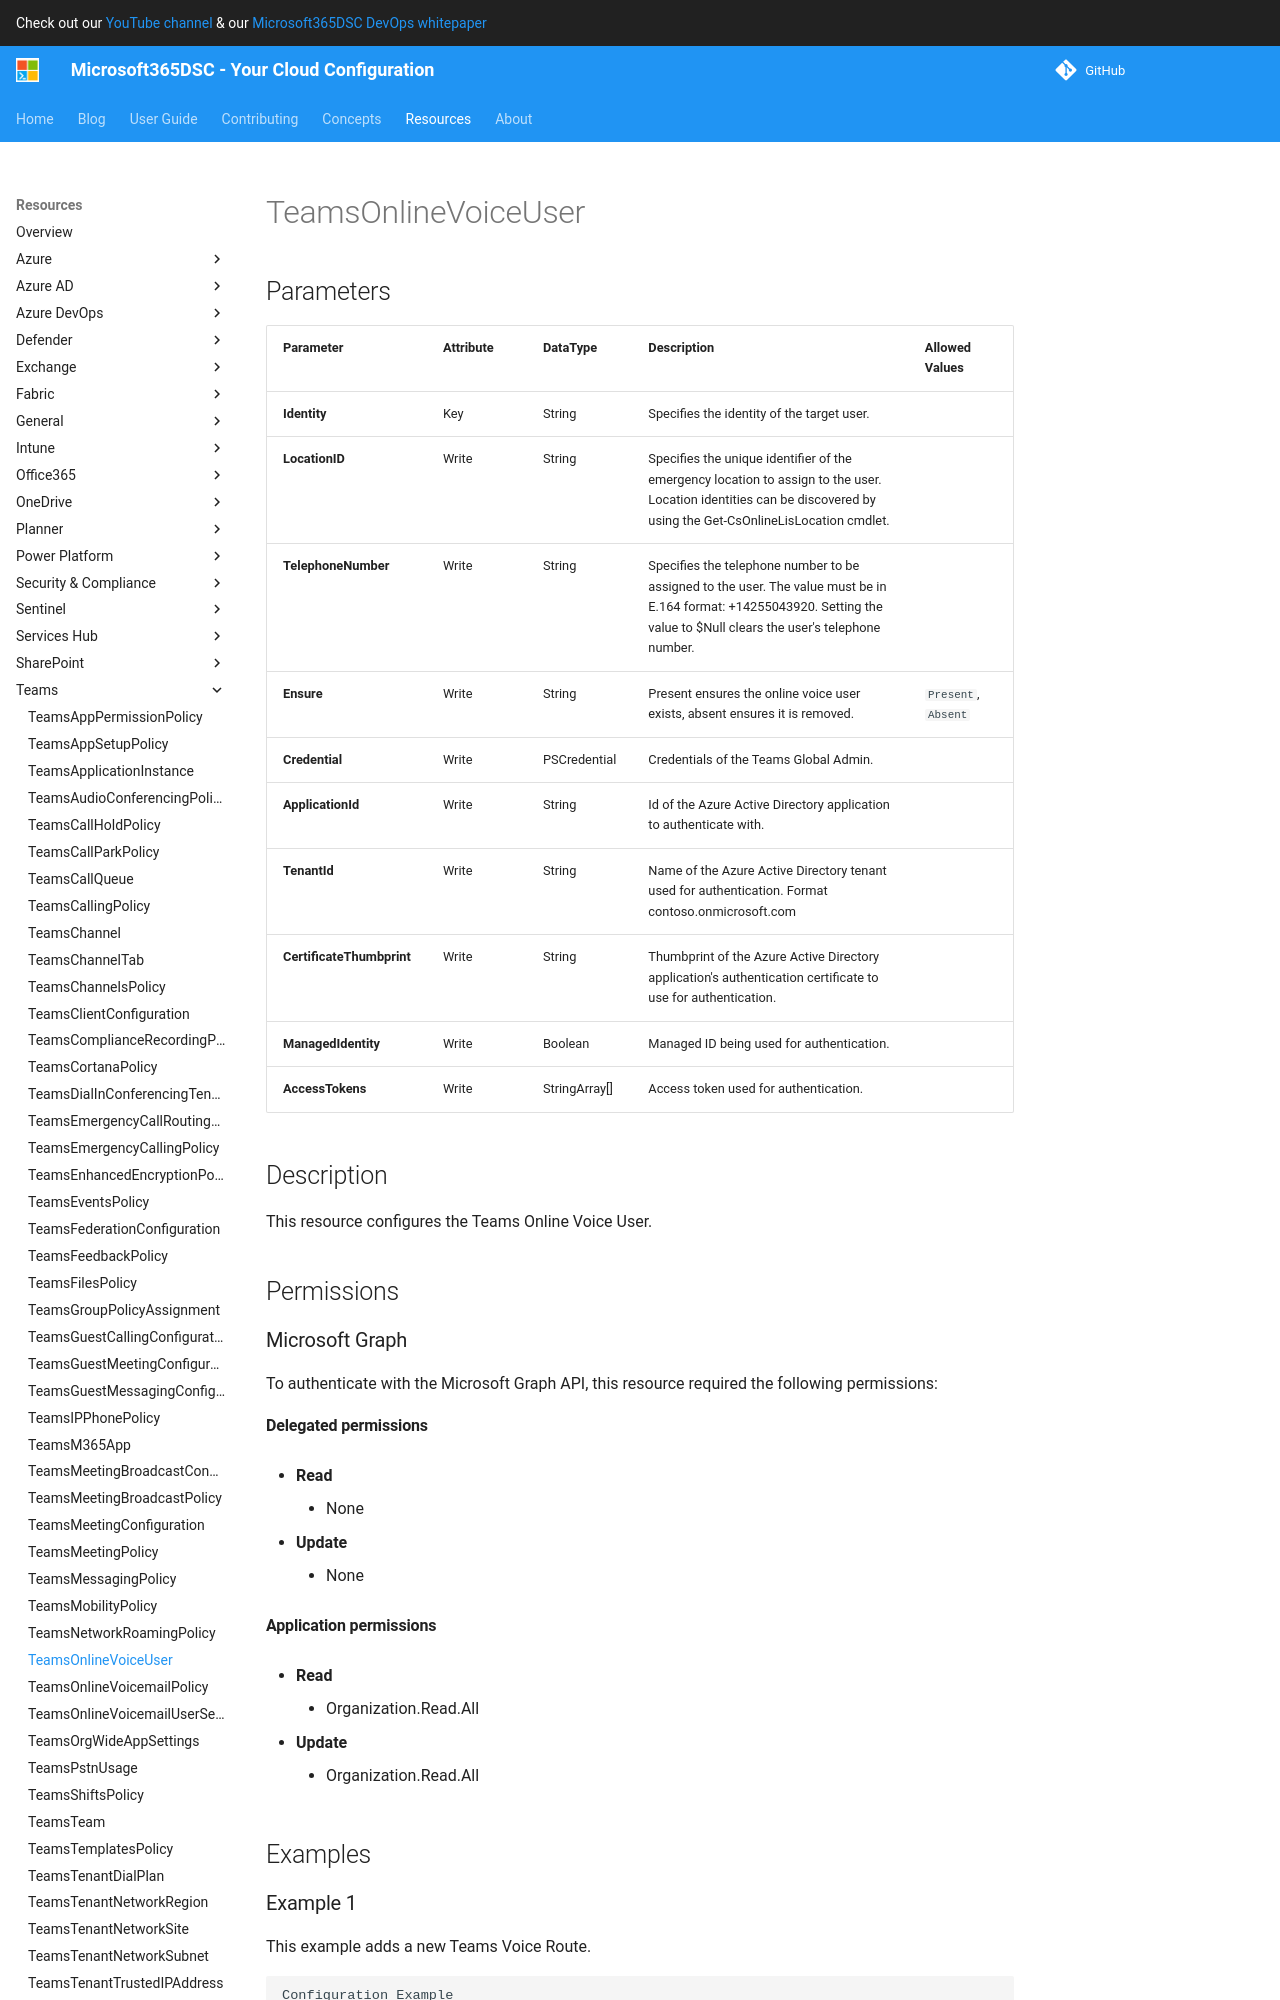

repository: microsoft/Microsoft365DSC · page: resources/teams/TeamsOnlineVoiceUser/index.html · generator: mkdocs

# TeamsOnlineVoiceUser

## Parameters

| Parameter | Attribute | DataType | Description | Allowed Values |
| --- | --- | --- | --- | --- |
| **Identity** | Key | String | Specifies the identity of the target user. | |
| **LocationID** | Write | String | Specifies the unique identifier of the emergency location to assign to the user. Location identities can be discovered by using the Get-CsOnlineLisLocation cmdlet. | |
| **TelephoneNumber** | Write | String | Specifies the telephone number to be assigned to the user. The value must be in E.164 format: +14255043920. Setting the value to $Null clears the user's telephone number. | |
| **Ensure** | Write | String | Present ensures the online voice user exists, absent ensures it is removed. | `Present`, `Absent` |
| **Credential** | Write | PSCredential | Credentials of the Teams Global Admin. | |
| **ApplicationId** | Write | String | Id of the Azure Active Directory application to authenticate with. | |
| **TenantId** | Write | String | Name of the Azure Active Directory tenant used for authentication. Format contoso.onmicrosoft.com | |
| **CertificateThumbprint** | Write | String | Thumbprint of the Azure Active Directory application's authentication certificate to use for authentication. | |
| **ManagedIdentity** | Write | Boolean | Managed ID being used for authentication. | |
| **AccessTokens** | Write | StringArray[] | Access token used for authentication. | |


## Description

This resource configures the Teams Online Voice User.

## Permissions

### Microsoft Graph

To authenticate with the Microsoft Graph API, this resource required the following permissions:

#### Delegated permissions

- **Read**

    - None

- **Update**

    - None

#### Application permissions

- **Read**

    - Organization.Read.All

- **Update**

    - Organization.Read.All

## Examples
